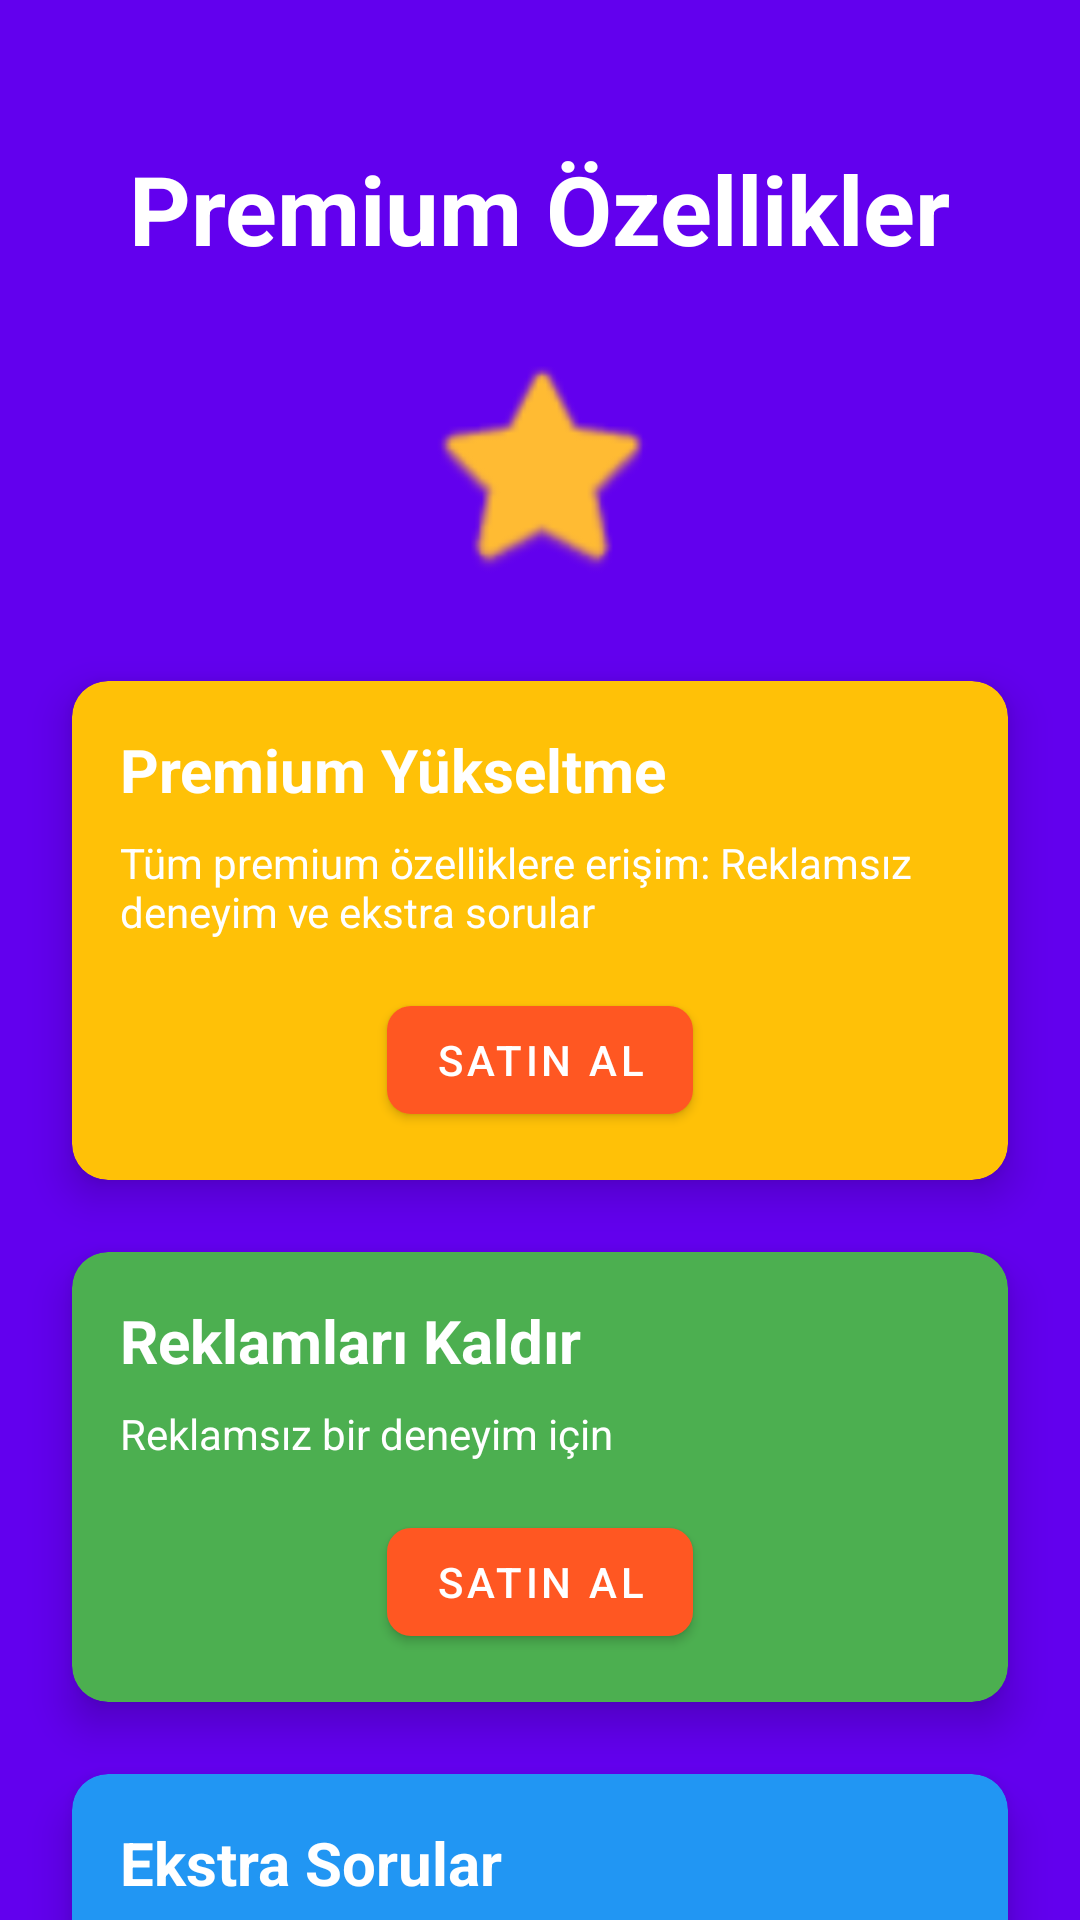

The Android layout XML behind this screen, and the referenced resources:
<!-- AndroidManifest.xml: application theme Theme.KimApp -->
<!-- res/layout/activity_premium.xml -->
<?xml version="1.0" encoding="utf-8"?>
<androidx.constraintlayout.widget.ConstraintLayout xmlns:android="http://schemas.android.com/apk/res/android"
    xmlns:app="http://schemas.android.com/apk/res-auto"
    xmlns:tools="http://schemas.android.com/tools"
    android:layout_width="match_parent"
    android:layout_height="match_parent"
    android:background="@color/primary"
    tools:context=".PremiumActivity">

    <TextView
        android:id="@+id/tvPremiumTitle"
        android:layout_width="wrap_content"
        android:layout_height="wrap_content"
        android:layout_marginTop="48dp"
        android:text="Premium Özellikler"
        android:textColor="@color/on_primary"
        android:textSize="32sp"
        android:textStyle="bold"
        app:layout_constraintEnd_toEndOf="parent"
        app:layout_constraintStart_toStartOf="parent"
        app:layout_constraintTop_toTopOf="parent" />

    <ImageView
        android:id="@+id/ivPremiumIcon"
        android:layout_width="80dp"
        android:layout_height="80dp"
        android:layout_marginTop="24dp"
        android:contentDescription="Premium İkon"
        android:src="@android:drawable/btn_star_big_on"
        app:layout_constraintEnd_toEndOf="parent"
        app:layout_constraintStart_toStartOf="parent"
        app:layout_constraintTop_toBottomOf="@+id/tvPremiumTitle"
        app:tint="@android:color/holo_orange_light" />

    <androidx.cardview.widget.CardView
        android:id="@+id/cardPremiumUpgrade"
        android:layout_width="0dp"
        android:layout_height="wrap_content"
        android:layout_marginStart="24dp"
        android:layout_marginTop="32dp"
        android:layout_marginEnd="24dp"
        app:cardBackgroundColor="@color/bg_color_1"
        app:cardCornerRadius="12dp"
        app:cardElevation="8dp"
        app:layout_constraintEnd_toEndOf="parent"
        app:layout_constraintStart_toStartOf="parent"
        app:layout_constraintTop_toBottomOf="@+id/ivPremiumIcon">

        <androidx.constraintlayout.widget.ConstraintLayout
            android:layout_width="match_parent"
            android:layout_height="wrap_content"
            android:padding="16dp">

            <TextView
                android:id="@+id/tvPremiumUpgradeTitle"
                android:layout_width="0dp"
                android:layout_height="wrap_content"
                android:text="Premium Yükseltme"
                android:textColor="@color/on_primary"
                android:textSize="20sp"
                android:textStyle="bold"
                app:layout_constraintEnd_toEndOf="parent"
                app:layout_constraintStart_toStartOf="parent"
                app:layout_constraintTop_toTopOf="parent" />

            <TextView
                android:id="@+id/tvPremiumUpgradeDesc"
                android:layout_width="0dp"
                android:layout_height="wrap_content"
                android:layout_marginTop="8dp"
                android:text="Tüm premium özelliklere erişim: Reklamsız deneyim ve ekstra sorular"
                android:textColor="@color/on_primary"
                app:layout_constraintEnd_toEndOf="parent"
                app:layout_constraintStart_toStartOf="parent"
                app:layout_constraintTop_toBottomOf="@+id/tvPremiumUpgradeTitle" />

            <com.google.android.material.button.MaterialButton
                android:id="@+id/btnBuyPremium"
                android:layout_width="wrap_content"
                android:layout_height="wrap_content"
                android:layout_marginTop="16dp"
                android:text="Satın Al"
                android:textColor="@color/on_primary"
                app:backgroundTint="@color/bg_color_2"
                app:cornerRadius="8dp"
                app:layout_constraintEnd_toEndOf="parent"
                app:layout_constraintStart_toStartOf="parent"
                app:layout_constraintTop_toBottomOf="@+id/tvPremiumUpgradeDesc" />

        </androidx.constraintlayout.widget.ConstraintLayout>
    </androidx.cardview.widget.CardView>

    <androidx.cardview.widget.CardView
        android:id="@+id/cardRemoveAds"
        android:layout_width="0dp"
        android:layout_height="wrap_content"
        android:layout_marginStart="24dp"
        android:layout_marginTop="24dp"
        android:layout_marginEnd="24dp"
        app:cardBackgroundColor="@color/bg_color_3"
        app:cardCornerRadius="12dp"
        app:cardElevation="8dp"
        app:layout_constraintEnd_toEndOf="parent"
        app:layout_constraintStart_toStartOf="parent"
        app:layout_constraintTop_toBottomOf="@+id/cardPremiumUpgrade">

        <androidx.constraintlayout.widget.ConstraintLayout
            android:layout_width="match_parent"
            android:layout_height="wrap_content"
            android:padding="16dp">

            <TextView
                android:id="@+id/tvRemoveAdsTitle"
                android:layout_width="0dp"
                android:layout_height="wrap_content"
                android:text="Reklamları Kaldır"
                android:textColor="@color/on_primary"
                android:textSize="20sp"
                android:textStyle="bold"
                app:layout_constraintEnd_toEndOf="parent"
                app:layout_constraintStart_toStartOf="parent"
                app:layout_constraintTop_toTopOf="parent" />

            <TextView
                android:id="@+id/tvRemoveAdsDesc"
                android:layout_width="0dp"
                android:layout_height="wrap_content"
                android:layout_marginTop="8dp"
                android:text="Reklamsız bir deneyim için"
                android:textColor="@color/on_primary"
                app:layout_constraintEnd_toEndOf="parent"
                app:layout_constraintStart_toStartOf="parent"
                app:layout_constraintTop_toBottomOf="@+id/tvRemoveAdsTitle" />

            <com.google.android.material.button.MaterialButton
                android:id="@+id/btnRemoveAds"
                android:layout_width="wrap_content"
                android:layout_height="wrap_content"
                android:layout_marginTop="16dp"
                android:text="Satın Al"
                android:textColor="@color/on_primary"
                app:backgroundTint="@color/bg_color_2"
                app:cornerRadius="8dp"
                app:layout_constraintEnd_toEndOf="parent"
                app:layout_constraintStart_toStartOf="parent"
                app:layout_constraintTop_toBottomOf="@+id/tvRemoveAdsDesc" />

        </androidx.constraintlayout.widget.ConstraintLayout>
    </androidx.cardview.widget.CardView>

    <androidx.cardview.widget.CardView
        android:id="@+id/cardExtraQuestions"
        android:layout_width="0dp"
        android:layout_height="wrap_content"
        android:layout_marginStart="24dp"
        android:layout_marginTop="24dp"
        android:layout_marginEnd="24dp"
        app:cardBackgroundColor="@color/bg_color_4"
        app:cardCornerRadius="12dp"
        app:cardElevation="8dp"
        app:layout_constraintEnd_toEndOf="parent"
        app:layout_constraintStart_toStartOf="parent"
        app:layout_constraintTop_toBottomOf="@+id/cardRemoveAds">

        <androidx.constraintlayout.widget.ConstraintLayout
            android:layout_width="match_parent"
            android:layout_height="wrap_content"
            android:padding="16dp">

            <TextView
                android:id="@+id/tvExtraQuestionsTitle"
                android:layout_width="0dp"
                android:layout_height="wrap_content"
                android:text="Ekstra Sorular"
                android:textColor="@color/on_primary"
                android:textSize="20sp"
                android:textStyle="bold"
                app:layout_constraintEnd_toEndOf="parent"
                app:layout_constraintStart_toStartOf="parent"
                app:layout_constraintTop_toTopOf="parent" />

            <TextView
                android:id="@+id/tvExtraQuestionsDesc"
                android:layout_width="0dp"
                android:layout_height="wrap_content"
                android:layout_marginTop="8dp"
                android:text="Daha fazla soru ile bilgini test et"
                android:textColor="@color/on_primary"
                app:layout_constraintEnd_toEndOf="parent"
                app:layout_constraintStart_toStartOf="parent"
                app:layout_constraintTop_toBottomOf="@+id/tvExtraQuestionsTitle" />

            <com.google.android.material.button.MaterialButton
                android:id="@+id/btnExtraQuestions"
                android:layout_width="wrap_content"
                android:layout_height="wrap_content"
                android:layout_marginTop="16dp"
                android:text="Satın Al"
                android:textColor="@color/on_primary"
                app:backgroundTint="@color/bg_color_2"
                app:cornerRadius="8dp"
                app:layout_constraintEnd_toEndOf="parent"
                app:layout_constraintStart_toStartOf="parent"
                app:layout_constraintTop_toBottomOf="@+id/tvExtraQuestionsDesc" />

        </androidx.constraintlayout.widget.ConstraintLayout>
    </androidx.cardview.widget.CardView>

    <com.google.android.material.button.MaterialButton
        android:id="@+id/btnBack"
        android:layout_width="wrap_content"
        android:layout_height="wrap_content"
        android:layout_marginTop="24dp"
        android:layout_marginBottom="24dp"
        android:text="Geri Dön"
        android:textColor="@color/on_primary"
        app:backgroundTint="@color/bg_color_3"
        app:cornerRadius="8dp"
        app:layout_constraintBottom_toBottomOf="parent"
        app:layout_constraintEnd_toEndOf="parent"
        app:layout_constraintStart_toStartOf="parent"
        app:layout_constraintTop_toBottomOf="@+id/cardExtraQuestions"
        app:layout_constraintVertical_bias="0.0" />

</androidx.constraintlayout.widget.ConstraintLayout>
<!-- resources referenced by this layout -->
<resources>
  <color name="bg_color_1">#FFC107</color>
  <color name="bg_color_2">#FF5722</color>
  <color name="bg_color_3">#4CAF50</color>
  <color name="bg_color_4">#2196F3</color>
  <color name="on_primary">#FFFFFF</color>
  <color name="primary">#6200EE</color>
  <style name="Theme.KimApp" parent="Theme.MaterialComponents.DayNight.NoActionBar">
          <item name="colorPrimary">@color/primary</item>
          <item name="colorPrimaryVariant">@color/primary_variant</item>
          <item name="colorOnPrimary">@color/on_primary</item>
          <item name="colorSecondary">@color/secondary</item>
          <item name="colorSecondaryVariant">@color/secondary_variant</item>
          <item name="colorOnSecondary">@color/on_secondary</item>
          <item name="android:statusBarColor">@color/primary_variant</item>
          <item name="android:windowBackground">@color/background</item>
      </style>
  <color name="primary_variant">#3700B3</color>
  <color name="secondary">#03DAC6</color>
  <color name="secondary_variant">#018786</color>
  <color name="on_secondary">#000000</color>
  <color name="background">#FFFFFF</color>
</resources>
